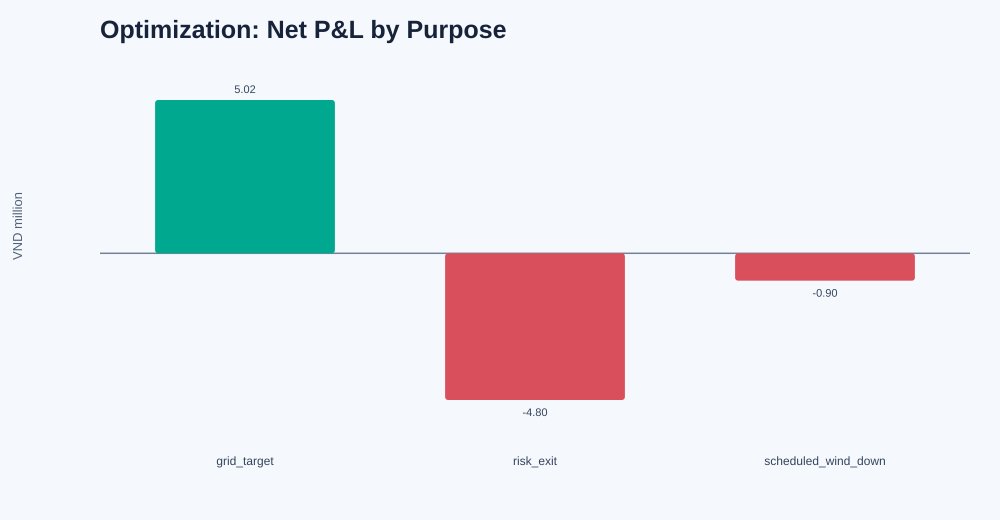

Source data for this figure (header and first rows):
purpose, completed_sales, winning_sales, losing_sales, net_pnl_vnd, average_pnl_vnd, profit_factor
grid_target, 83, 83, 0, 5020256, 60485, infinity
risk_exit, 33, 0, 33, -4801767, -145508, 0.0
scheduled_wind_down, 21, 3, 18, -896425, -42687, 0.01701
